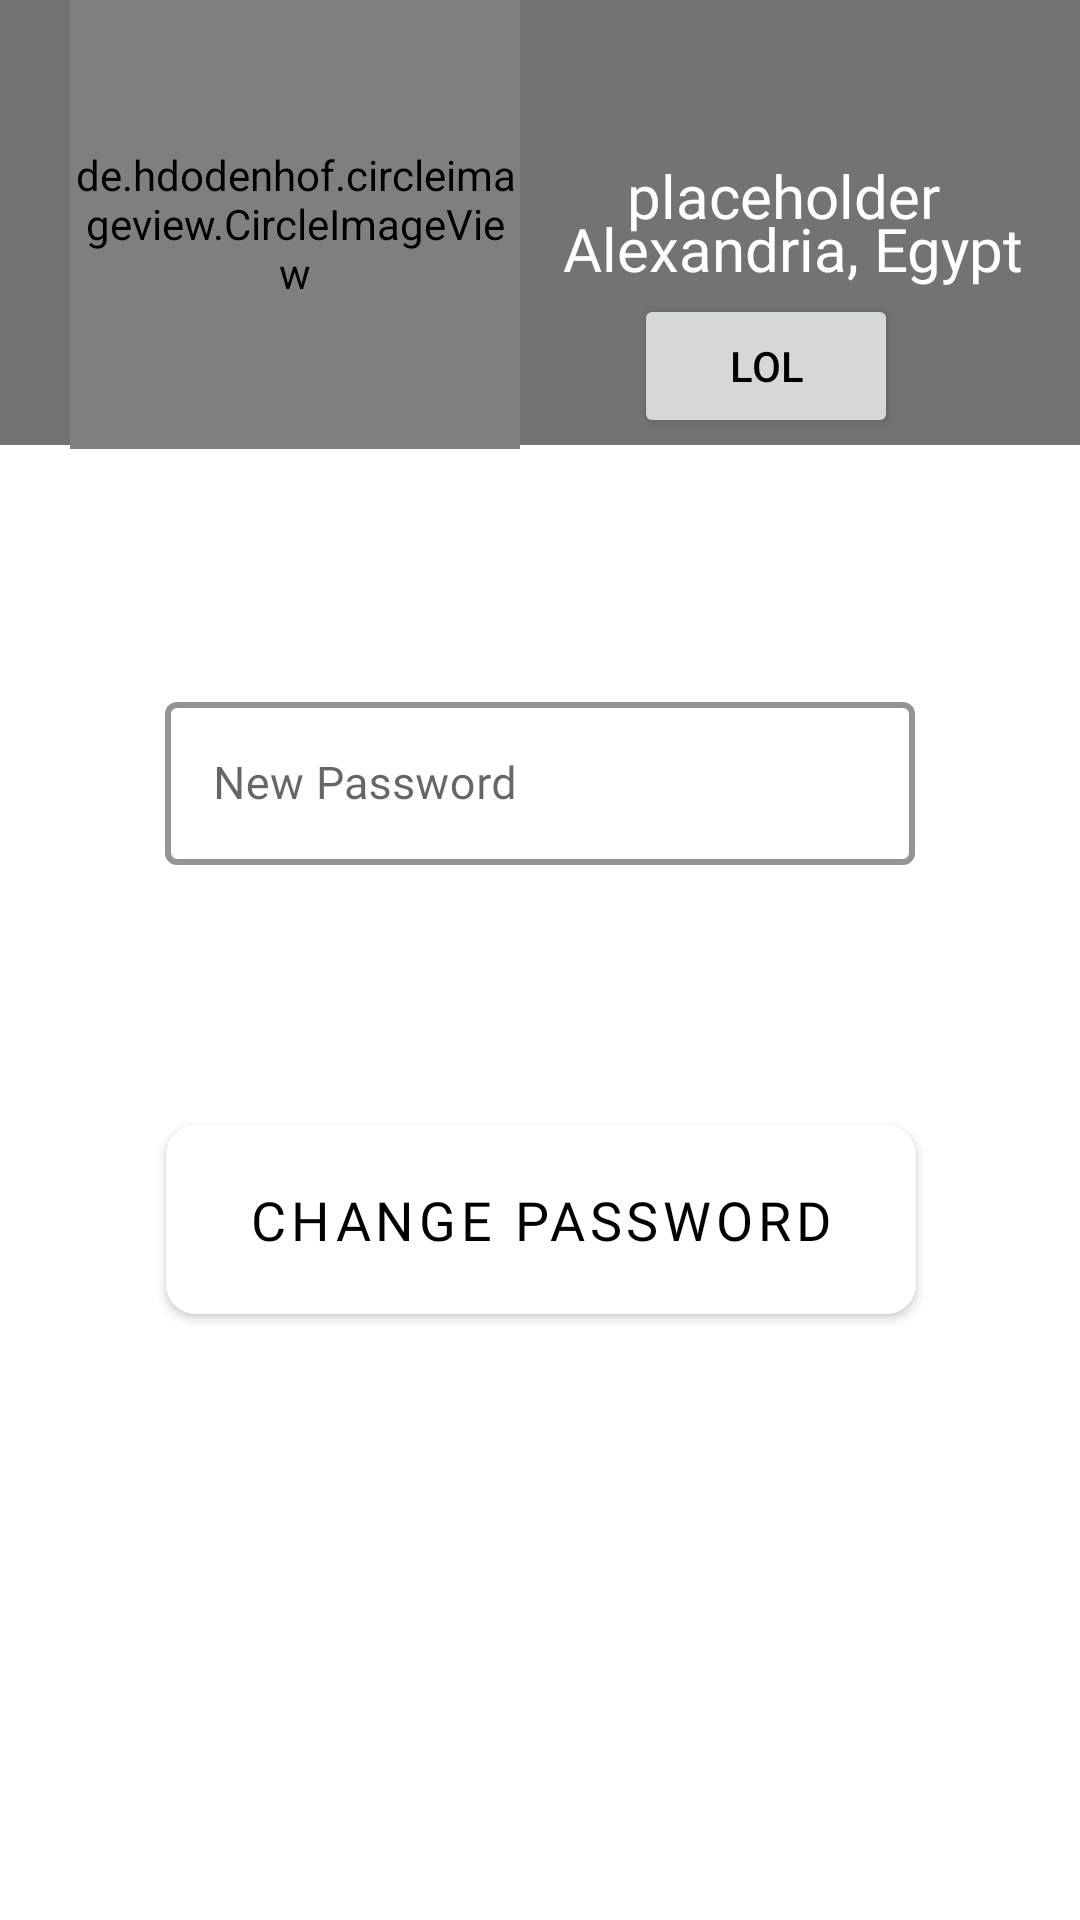

Here is an Android app screen rendered from its layout file. Give the layout XML and the strings, colors and styles it references.
<!-- AndroidManifest.xml: application theme Theme.HSS -->
<!-- res/layout/activity_profile.xml -->
<?xml version="1.0" encoding="utf-8"?>
<androidx.constraintlayout.widget.ConstraintLayout xmlns:android="http://schemas.android.com/apk/res/android"
    xmlns:app="http://schemas.android.com/apk/res-auto"
    xmlns:tools="http://schemas.android.com/tools"
    android:layout_width="match_parent"
    android:layout_height="match_parent"
    android:background="@drawable/bg"
    tools:context=".Profile">

    <ImageView
        android:id="@+id/imageView5"
        android:layout_width="1289dp"
        android:layout_height="476dp"
        android:layout_marginBottom="492dp"
        android:src="@drawable/rectangle_1"
        app:layout_constraintBottom_toBottomOf="parent"
        app:layout_constraintEnd_toEndOf="parent"
        app:layout_constraintStart_toStartOf="parent"
        tools:ignore="MissingConstraints" />

    <de.hdodenhof.circleimageview.CircleImageView
        android:id="@+id/profile_image"
        android:layout_width="150dp"
        android:layout_height="150dp"

        android:focusable="true"
        android:src="@drawable/unknown"
        app:civ_border_color="#606CCC"
        app:civ_border_width="1dp"
        app:layout_constraintBottom_toBottomOf="@+id/imageView5"
        app:layout_constraintEnd_toEndOf="parent"
        app:layout_constraintHorizontal_bias="0.111"
        app:layout_constraintStart_toStartOf="parent"
        app:layout_constraintTop_toTopOf="parent"
        app:layout_constraintVertical_bias="0.471"
        tools:ignore="MissingConstraints" />

    <TextView
        android:id="@+id/name"
        android:layout_width="wrap_content"
        android:layout_height="wrap_content"
        android:fontFamily="@font/poppins_black"
        android:text="placeholder"
        android:textColor="@color/white"
        android:textSize="20dp"
        app:layout_constraintBottom_toBottomOf="@+id/imageView5"
        app:layout_constraintEnd_toEndOf="parent"
        app:layout_constraintHorizontal_bias="0.434"
        app:layout_constraintStart_toEndOf="@+id/profile_image"
        app:layout_constraintTop_toTopOf="parent"
        app:layout_constraintVertical_bias="0.427" />

    <TextView
        android:id="@+id/textView2"
        android:layout_width="wrap_content"
        android:layout_height="wrap_content"
        android:fontFamily="@font/poppins_black"
        android:text="Alexandria, Egypt"
        android:textColor="@color/white"
        android:textSize="20dp"
        app:layout_constraintBottom_toBottomOf="@+id/imageView5"
        app:layout_constraintEnd_toEndOf="parent"
        app:layout_constraintHorizontal_bias="0.434"
        app:layout_constraintStart_toEndOf="@+id/profile_image"
        app:layout_constraintTop_toTopOf="parent"
        app:layout_constraintVertical_bias="0.572" />

    <com.google.android.material.textfield.TextInputLayout

        style="@style/Widget.MaterialComponents.TextInputLayout.OutlinedBox"
        android:layout_width="250dp"
        android:layout_height="wrap_content"
        android:enabled="true"
        android:hint="New Password"
        android:textAlignment="center"
        app:boxStrokeColor="#000000"
        app:boxStrokeWidth="2dp"
        app:hintTextColor="@color/white"
        app:layout_constraintBottom_toTopOf="@+id/changepassword"
        app:layout_constraintEnd_toEndOf="parent"
        app:layout_constraintStart_toStartOf="parent"
        app:layout_constraintTop_toBottomOf="@+id/imageView5"
        tools:ignore="MissingConstraints">

        <com.google.android.material.textfield.TextInputEditText
            android:id="@+id/lockpass"
            android:layout_width="match_parent"
            android:layout_height="wrap_content"
            android:fontFamily="@font/poppins_black"
            android:textAlignment="center"
            android:textColor="@color/white"
            android:textSize="15sp" />

    </com.google.android.material.textfield.TextInputLayout>

    <com.google.android.material.button.MaterialButton
        android:id="@+id/changepassword"
        android:layout_width="250dp"
        android:layout_height="75dp"
        android:layout_marginBottom="196dp"
        android:backgroundTint="@color/white"
        android:fontFamily="@font/poppins_black"
        android:text="Change Password"
        android:textColor="@color/black"
        android:textSize="18dp"
        app:cornerRadius="10dp"
        app:layout_constraintBottom_toBottomOf="parent"
        app:layout_constraintEnd_toEndOf="parent"
        app:layout_constraintHorizontal_bias="0.503"
        app:layout_constraintStart_toStartOf="parent"
        tools:ignore="MissingConstraints" />

    <Button
        android:id="@+id/pic"
        android:layout_width="wrap_content"
        android:layout_height="wrap_content"
        android:text="lol"
        android:textColor="@color/black"
        app:layout_constraintBottom_toBottomOf="@+id/imageView5"
        app:layout_constraintEnd_toEndOf="parent"
        app:layout_constraintHorizontal_bias="0.777"
        app:layout_constraintStart_toStartOf="parent"
        app:layout_constraintTop_toBottomOf="@+id/textView2"
        app:layout_constraintVertical_bias="0.487" />
</androidx.constraintlayout.widget.ConstraintLayout>
<!-- resources referenced by this layout -->
<resources>
  <!-- drawable rectangle_1: png bitmap (drawable, 1519 bytes) -->
  <!-- drawable unknown: png bitmap (drawable, 409299 bytes) -->
  <style name="Theme.HSS" parent="Theme.MaterialComponents.DayNight.NoActionBar">
          
          <item name="colorPrimary">#FFFFFF</item>
          <item name="colorPrimaryVariant">#464D72</item>
          <item name="colorOnPrimary">@color/white</item>
          
          <item name="colorSecondary">@color/teal_200</item>
          <item name="colorSecondaryVariant">@color/teal_700</item>
          <item name="colorOnSecondary">@color/white</item>
          
          <item name="android:statusBarColor" tools:targetApi="l">?attr/colorPrimaryVariant</item>
          
      </style>
  <!-- not gathered from this repository: default colours our renderer supplied (Android Studio template values) -->
  <color name="teal_200">#FF03DAC5</color>
  <color name="teal_700">#FF018786</color>
  <color name="black">#FF000000</color>
  <color name="white">#FFFFFFFF</color>
</resources>
